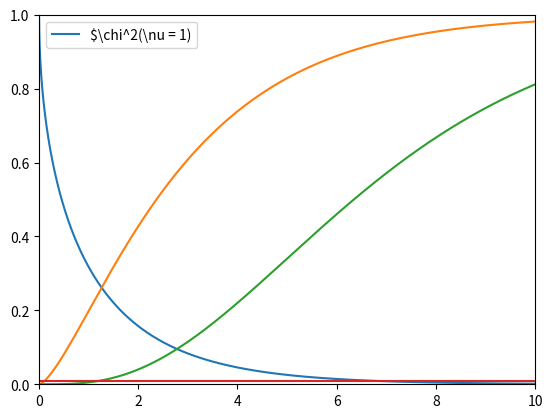

Write the Python code that produced this figure.
import numpy as np
import scipy as sp
from scipy.stats import chi2
import matplotlib.pyplot as plt
from matplotlib import rc



if __name__ == '__main__':



    x = np.arange(0.0001, 20, 0.001)

    print(1 - chi2.cdf(120, 1))
    plt.plot(x, 1 - chi2.cdf(x, 1), label=r'$\chi^2(\nu = 1)')
    plt.plot(x, chi2.cdf(x, 3))
    plt.plot(x, chi2.cdf(x, 7))
    plt.plot([0, 100], [0.01, 0.01])
    plt.xlim(0, 10)
    plt.ylim(0, 1)
    plt.legend(loc=0)
    plt.show()